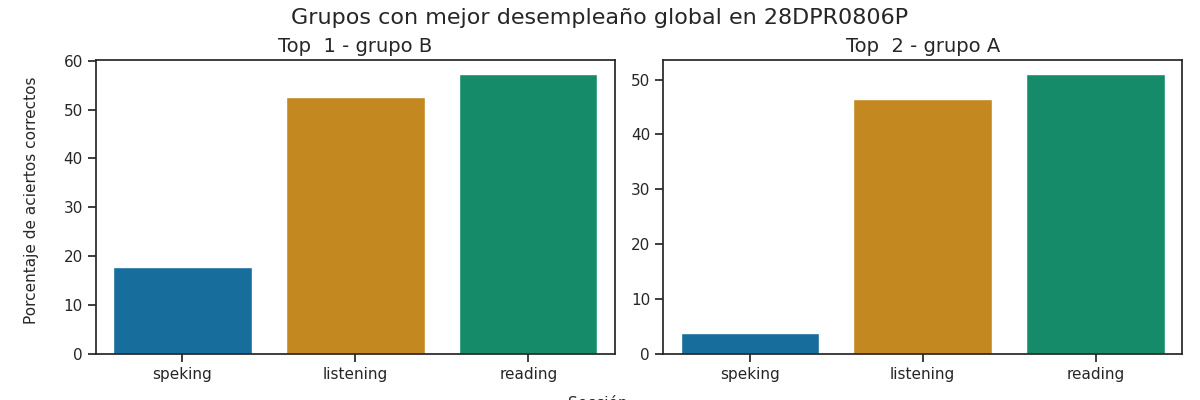

Values plotted in this chart, from the file beside it:
Top, Grupo, Porcentaje de aciertos correctos, Porcentaje de aciertos correctos para la…, Porcentaje de aciertos correctos para la…, Porcentaje de aciertos correctos para la…, Porcentaje de aciertos correctos para la…, Porcentaje de aciertos correctos para la…, Calificación promedio en los exámenes pa…, Calificación promedio en los exámenes pa…, Calificación promedio en los exámenes pa…, Calificación promedio en los exámenes pa…, Calificación promedio en los exámenes pa…, Promedio de aciertos en los exámenes par…, Promedio de aciertos en los exámenes par…, Promedio de aciertos en los exámenes par…, Promedio de aciertos en los exámenes par…, Promedio de aciertos en los exámenes par…
1, B, 42.5, 52.5, 57.29, 17.19, 18.23, 17.71, A1, A1, A1, A1, A1, 13, 23, 1, 1, 1
2, A, 33.8, 46.48, 51.03, 4.31, 3.45, 3.88, A1, A1, Pre - A1, Pre - A1, Pre - A1, 12, 20, 0, 0, 0
